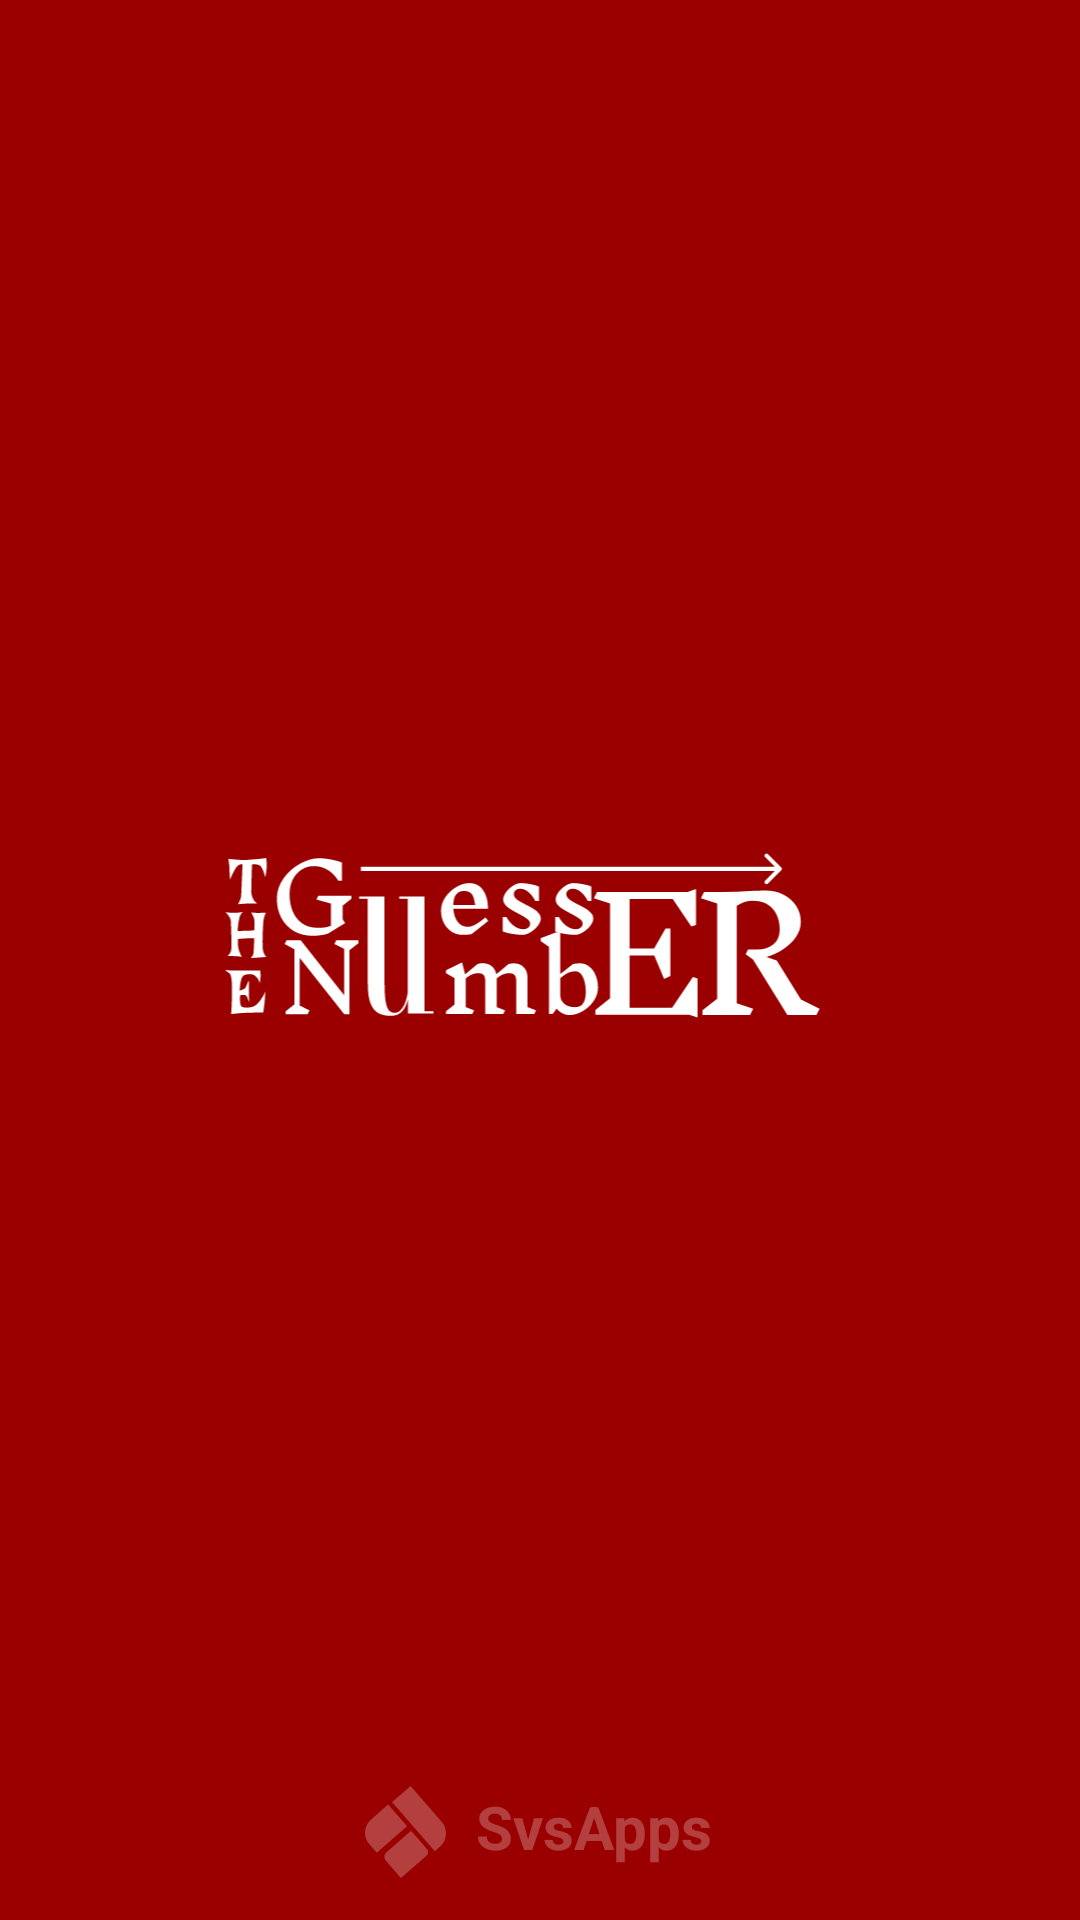

This screen was rendered from an Android layout file. Write that file and the resources it references.
<!-- AndroidManifest.xml: application theme Theme.GuessMyNumber -->
<!-- res/layout/activity_splash_screen.xml -->
<?xml version="1.0" encoding="utf-8"?>
<androidx.constraintlayout.widget.ConstraintLayout xmlns:android="http://schemas.android.com/apk/res/android"
    xmlns:app="http://schemas.android.com/apk/res-auto"
    xmlns:tools="http://schemas.android.com/tools"
    android:id="@+id/main"
    android:background="#9A0000"
    android:layout_width="match_parent"
    android:layout_height="match_parent"
    tools:context=".SplashScreen">

    <ImageView
        android:id="@+id/logo"
        android:layout_width="322dp"
        android:layout_height="116dp"
        android:src="@drawable/group_1"

        app:layout_constraintBottom_toBottomOf="parent"
        app:layout_constraintEnd_toEndOf="parent"
        app:layout_constraintHorizontal_bias="0.696"
        app:layout_constraintStart_toStartOf="parent"
        app:layout_constraintTop_toTopOf="parent"
        app:layout_constraintVertical_bias="0.476" />

    <TextView
        android:id="@+id/company"
        android:layout_width="wrap_content"
        android:layout_height="wrap_content"
        android:drawableLeft="@drawable/asset_4"
        android:drawablePadding="10dp"
        android:text="SvsApps"
        android:textColor="@color/white"
        android:textSize="20sp"
        android:textStyle="bold"
        android:alpha="0.25"
        app:layout_constraintBottom_toBottomOf="parent"
        app:layout_constraintEnd_toEndOf="parent"
        app:layout_constraintHorizontal_bias="0.498"
        app:layout_constraintStart_toStartOf="parent"
        app:layout_constraintTop_toTopOf="parent"
        app:layout_constraintVertical_bias="0.977" />


</androidx.constraintlayout.widget.ConstraintLayout>
<!-- resources referenced by this layout -->
<resources>
  <!-- drawable asset_4 (drawable) -->
  <vector xmlns:android="http://schemas.android.com/apk/res/android"
      android:alpha="1"
      android:height="30.58423dp"
      android:viewportHeight="118.95"
      android:viewportWidth="105.01"
      android:width="27dp">
        
      <path android:fillColor="@color/white"
            android:pathData="M30.07,23.81L54.61,52.04l-39.37,34.23l-9.69,-11.15c-8.2,-9.42 -7.2,-23.74 2.23,-31.94L30.07,23.81l0,0Z"/>
        
      <path android:fillColor="@color/white"
            android:pathData="M59.74,57.93l20.58,23.66c2.19,2.52 1.93,6.34 -0.6,8.54l-33.16,28.84l-19.48,-22.4c-2.8,-3.21 -2.45,-8.1 0.76,-10.89L59.74,57.93l0,0Z"/>
        
      <path android:fillColor="@color/white"
            android:pathData="M59.08,-0l40.33,46.38c8.27,9.52 7.27,23.96 -2.25,32.24l-6.66,5.79L35.23,20.86s-0.03,-0.09 0.01,-0.13L59.08,-0l0,0Z"/>
      
  </vector>
  <!-- drawable group_1: vector/xml drawable (drawable, 14691 chars, omitted) -->
  <style name="Theme.GuessMyNumber" parent="Base.Theme.GuessMyNumber" />
  <style name="Base.Theme.GuessMyNumber" parent="Theme.Material3.DayNight.NoActionBar">
          
          
      </style>
  <!-- not gathered from this repository: default colours our renderer supplied (Android Studio template values) -->
  <color name="white">#FFFFFFFF</color>
</resources>
